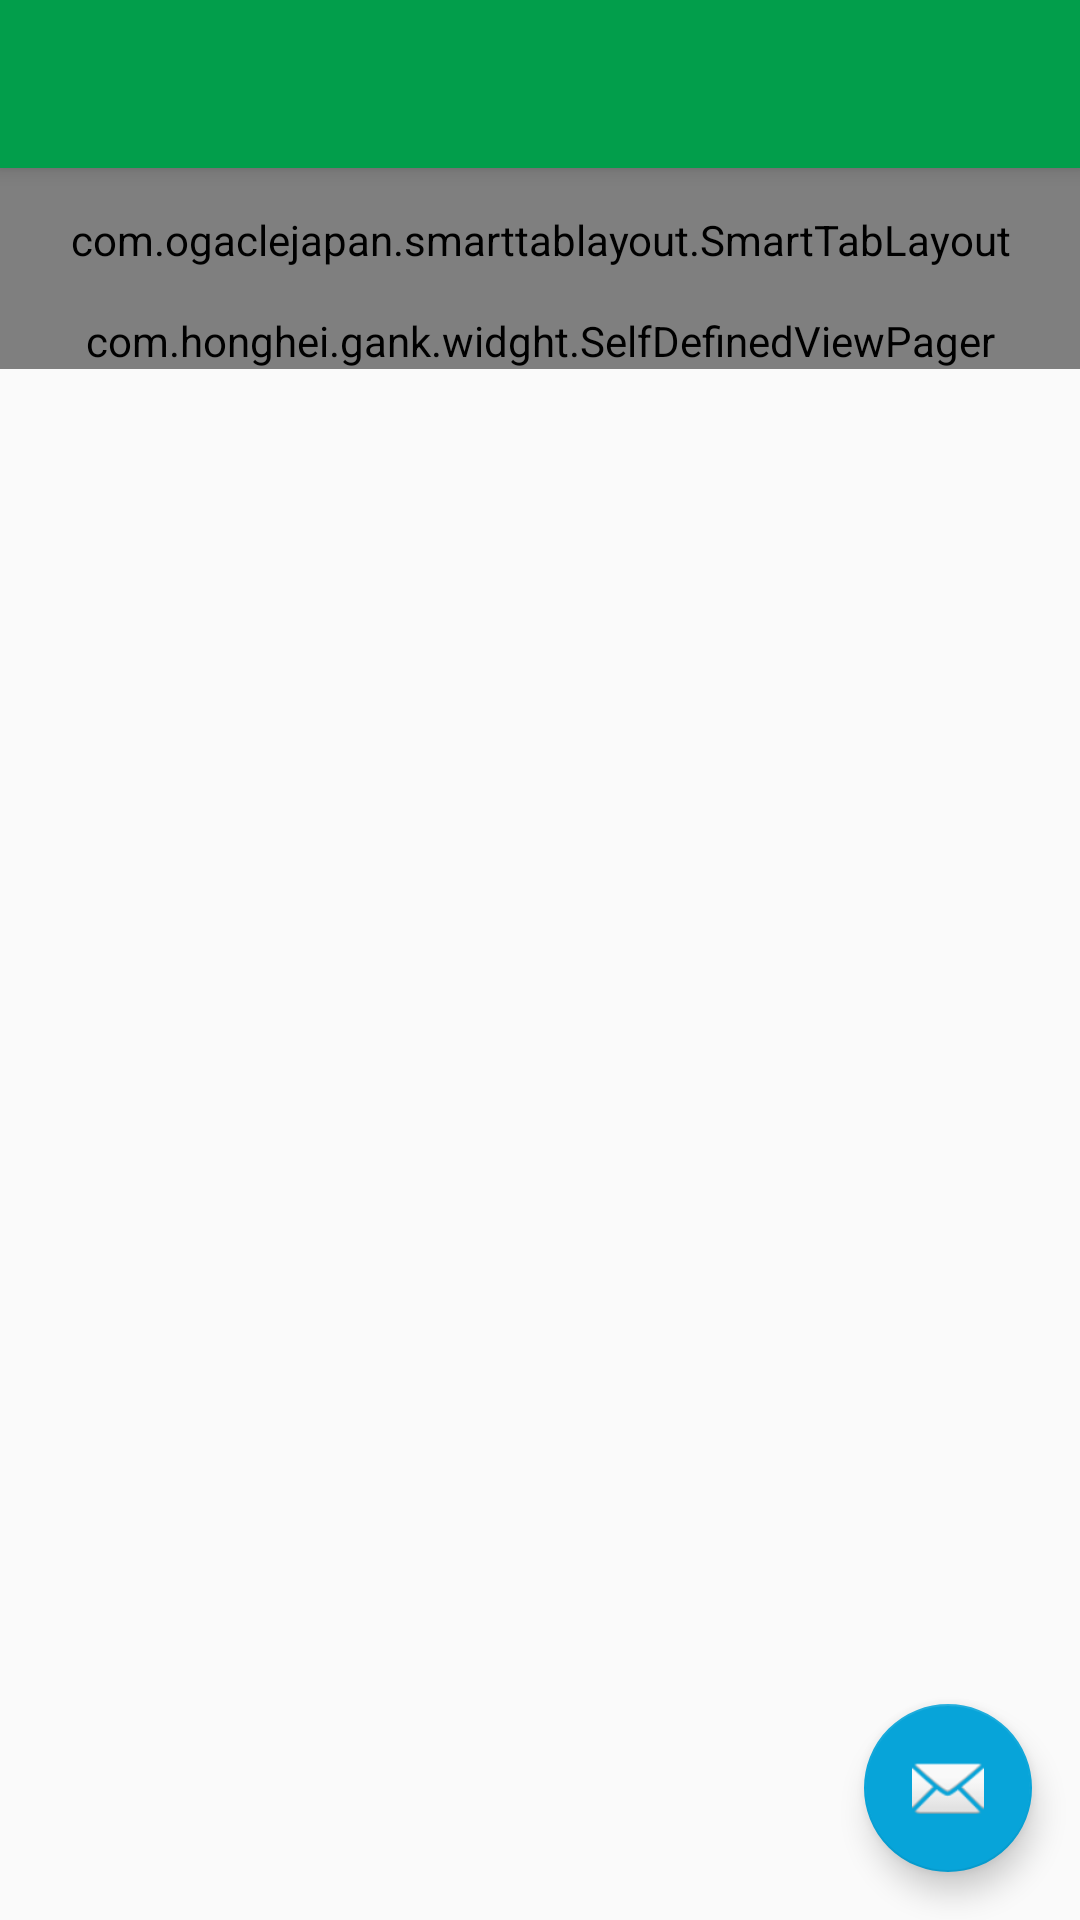

Android layout source for this screen:
<!-- AndroidManifest.xml: application theme AppTheme -->
<!-- res/layout/app_bar_main.xml -->
<?xml version="1.0" encoding="utf-8"?>
<android.support.design.widget.CoordinatorLayout
    xmlns:android="http://schemas.android.com/apk/res/android"
    xmlns:app="http://schemas.android.com/apk/res-auto"
    xmlns:tools="http://schemas.android.com/tools"
    android:layout_width="match_parent"
    android:layout_height="match_parent"

    tools:context="com.example.gank.ui.activity.MainActivity">

        <android.support.design.widget.AppBarLayout
            android:layout_width="match_parent"
            android:layout_height="wrap_content"
            android:id="@+id/appbar"
            android:theme="@style/AppTheme.AppBarOverlay">

            <android.support.v7.widget.Toolbar
                android:id="@+id/toolbar"
                android:layout_width="match_parent"
                android:layout_height="?attr/actionBarSize"
                android:background="@color/colorPrimary"
                app:popupTheme="@style/AppTheme.PopupOverlay"
                app:layout_scrollFlags="scroll|enterAlways"
                />


        </android.support.design.widget.AppBarLayout>


    <LinearLayout
        android:layout_width="match_parent"
        android:layout_height="wrap_content"
        android:orientation="vertical"
        app:layout_behavior="@string/appbar_scrolling_view_behavior">

        <com.ogaclejapan.smarttablayout.SmartTabLayout


            android:id="@+id/viewpagertab"
            android:layout_width="match_parent"
            android:layout_height="@dimen/tablayout_height"
            app:stl_indicatorAlwaysInCenter="false"
            app:stl_indicatorWithoutPadding="false"
            app:stl_indicatorInFront="true"
            app:stl_indicatorInterpolation="smart"
            app:stl_indicatorGravity="bottom"
            app:stl_indicatorColor="#ffffff"
            app:stl_indicatorThickness="3dp"
            app:stl_indicatorWidth="auto"
            app:stl_indicatorCornerRadius="2dp"
            app:stl_overlineColor="#4D000000"
            app:stl_overlineThickness="0dp"
            app:stl_underlineColor="#4D000000"
            app:stl_underlineThickness="1dp"
            app:stl_dividerColor="#4D000000"
            app:stl_dividerThickness="1dp"
            app:stl_defaultTabBackground="?attr/colorPrimary"
            app:stl_defaultTabTextAllCaps="true"
            app:stl_defaultTabTextColor="#fcffffff"
            app:stl_defaultTabTextSize="14sp"
            app:stl_defaultTabTextHorizontalPadding="16dp"
            app:stl_defaultTabTextMinWidth="0dp"
            app:stl_distributeEvenly="true"
            app:stl_clickable="true"
            app:stl_titleOffset="24dp"
            app:stl_drawDecorationAfterTab="true"
            />

        <com.example.gank.widght.SelfDefinedViewPager
            android:id="@+id/viewpager"
            android:layout_width="match_parent"
            android:layout_height="match_parent"
            />

    </LinearLayout>

    <android.support.design.widget.FloatingActionButton
        android:id="@+id/fab"
        android:layout_width="wrap_content"
        android:layout_height="wrap_content"
        android:layout_gravity="bottom|end"
        android:layout_margin="@dimen/fab_margin"
        app:srcCompat="@android:drawable/ic_dialog_email"
        />

</android.support.design.widget.CoordinatorLayout>
<!-- resources referenced by this layout -->
<resources>
  <color name="colorPrimary">#029e4b</color>
  <dimen name="fab_margin">16dp</dimen>
  <dimen name="tablayout_height">48dp</dimen>
  <style name="AppTheme.AppBarOverlay" parent="ThemeOverlay.AppCompat.Dark.ActionBar" />
  <style name="AppTheme.PopupOverlay" parent="ThemeOverlay.AppCompat.Light" />
  <style name="AppTheme" parent="Theme.AppCompat.Light.DarkActionBar">
          
          <item name="colorPrimary">@color/colorPrimary</item>
          <item name="colorPrimaryDark">@color/colorPrimaryDark</item>
          <item name="colorAccent">@color/colorAccent</item>
      </style>
  <color name="colorPrimaryDark">#023b07</color>
  <color name="colorAccent">#07a4d9</color>
</resources>
